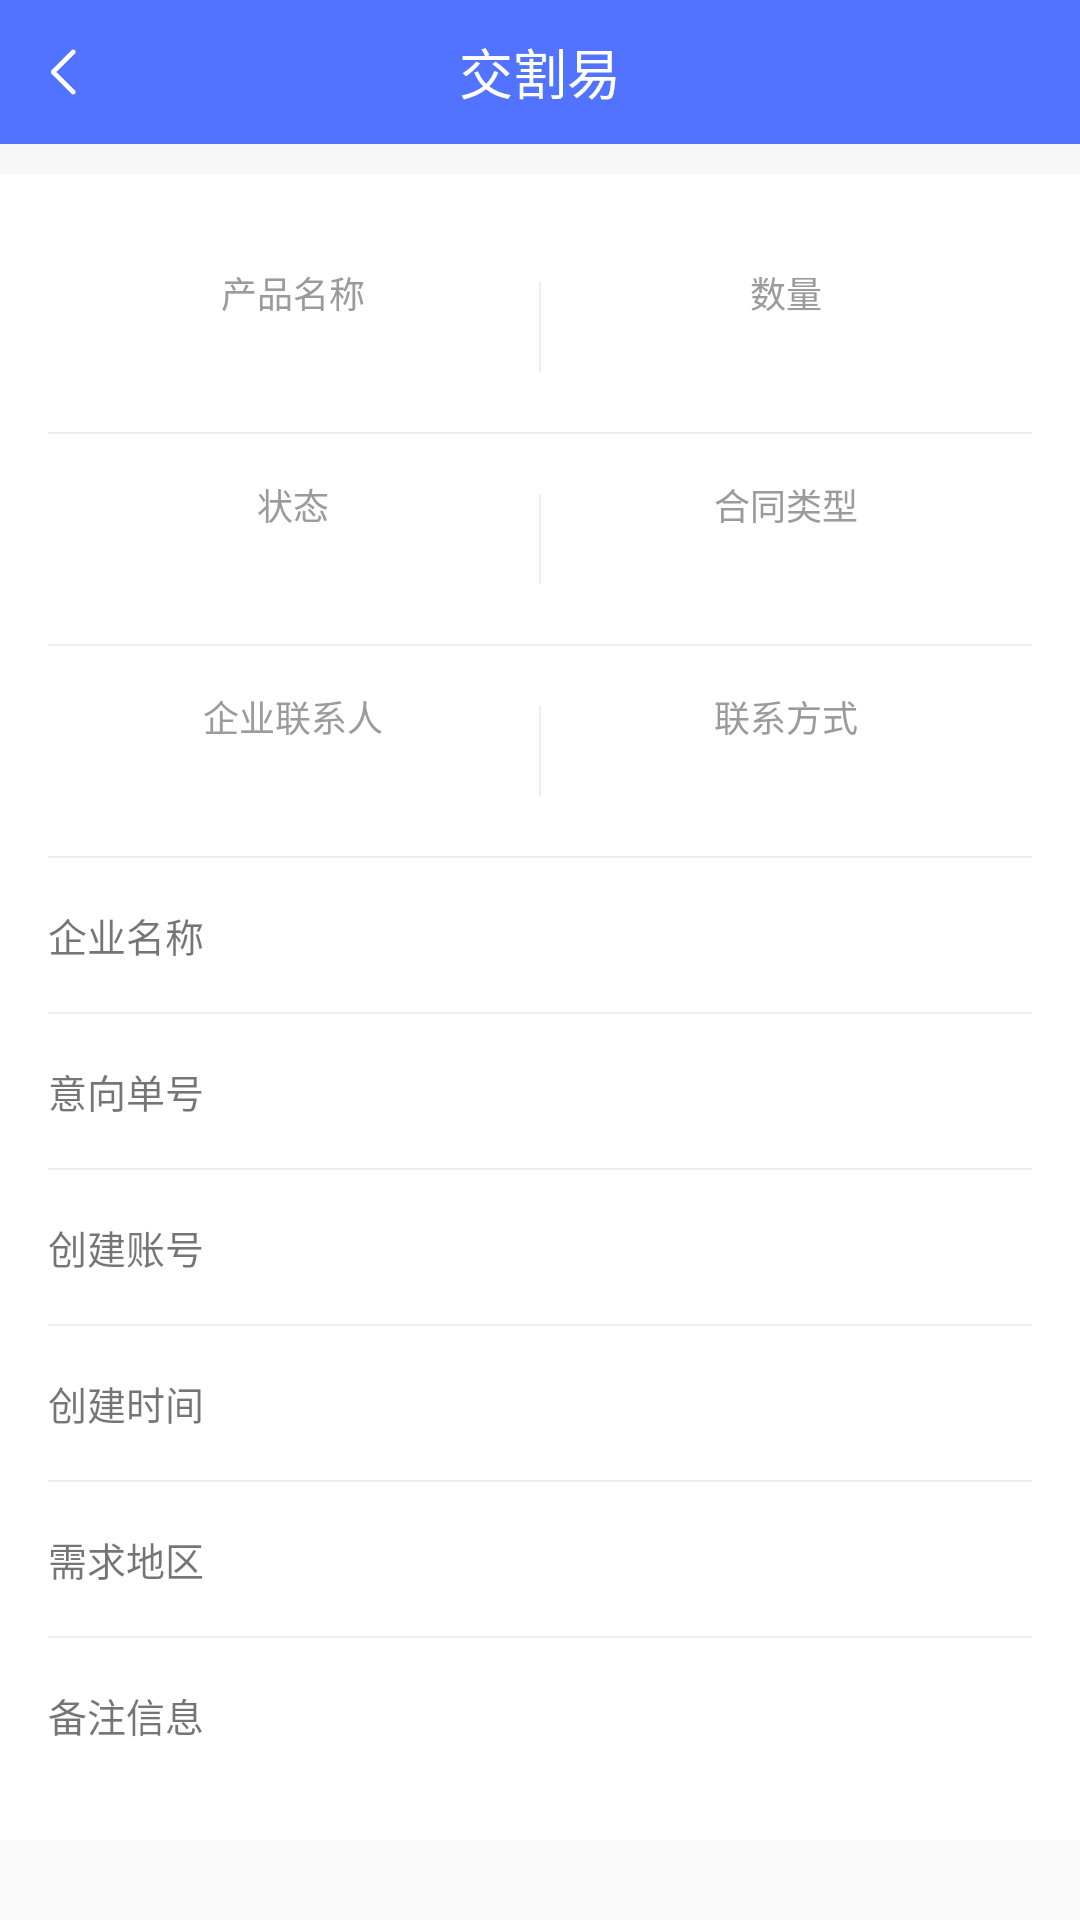

Layout XML and referenced resources for this Android screen:
<!-- AndroidManifest.xml: application theme AppTheme -->
<!-- res/layout/activity_infoorederdetail.xml -->
<?xml version="1.0" encoding="utf-8"?>
<layout xmlns:android="http://schemas.android.com/apk/res/android">


    <ScrollView
        android:scrollbars="none"
        android:layout_width="match_parent"
        android:layout_height="match_parent">



    <LinearLayout
        android:background="@color/white"
        android:orientation="vertical"
        android:layout_width="match_parent"
        android:layout_height="match_parent">

        <include
            android:id="@+id/title_bar"
            layout="@layout/public_title_bar"
            android:layout_width="match_parent"
            android:layout_height="wrap_content"/>

        <View
            android:layout_width="match_parent"
            android:background="@color/color_f7"
            android:layout_height="10dp"/>


        <LinearLayout
            android:orientation="vertical"
           android:padding="16dp"
            android:layout_width="match_parent"
            android:layout_height="wrap_content">


        <LinearLayout
            android:id="@+id/ll_tab1"
            android:layout_width="match_parent"
            android:layout_height="70dp"
            android:gravity="center"
            android:orientation="horizontal">

            <LinearLayout
                android:layout_width="0dp"
                android:layout_height="match_parent"
                android:layout_weight="1"
                android:gravity="center"
                android:orientation="vertical">

                <TextView
                    android:id="@+id/tv_tag_1"
                    android:layout_width="wrap_content"
                    android:layout_height="wrap_content"
                    android:text="产品名称"
                    android:textColor="@color/tab_color_false"
                    android:textSize="12sp" />

                <TextView
                    android:id="@+id/tv_goods_name"
                    android:layout_width="wrap_content"
                    android:layout_height="wrap_content"
                    android:layout_marginTop="5dp"
                    android:gravity="center"
                    android:textColor="@color/color_61"
                    android:textSize="13sp" />
            </LinearLayout>

            <View
                android:layout_width="0.5dp"
                android:layout_height="30dp"
                android:background="@color/line_color" />

            <LinearLayout
                android:layout_width="0dp"
                android:layout_height="match_parent"
                android:layout_weight="1"
                android:gravity="center"
                android:orientation="vertical">

                <TextView
                    android:id="@+id/tv_tag_2"
                    android:layout_width="wrap_content"
                    android:layout_height="wrap_content"
                    android:text="数量"
                    android:textColor="@color/tab_color_false"
                    android:textSize="12sp" />

                <TextView
                    android:id="@+id/tv_goods_num"
                    android:layout_width="wrap_content"
                    android:layout_height="wrap_content"
                    android:layout_marginTop="5dp"
                    android:textColor="@color/color_61"
                    android:textSize="13sp" />
            </LinearLayout>
        </LinearLayout>
        <View
                style="@style/line"/>


        <LinearLayout
            android:layout_width="match_parent"
            android:layout_height="70dp"
            android:gravity="center"
            android:orientation="horizontal">

            <LinearLayout
                android:layout_width="0dp"
                android:layout_height="match_parent"
                android:layout_weight="1"
                android:gravity="center"
                android:orientation="vertical">

                <TextView
                    android:layout_width="wrap_content"
                    android:layout_height="wrap_content"
                    android:text="状态"
                    android:textColor="@color/tab_color_false"
                    android:textSize="12sp" />

                <TextView
                    android:id="@+id/tv_state"
                    android:layout_width="wrap_content"
                    android:layout_height="wrap_content"
                    android:layout_marginTop="5dp"
                    android:gravity="center"
                    android:textColor="@color/color_61"
                    android:textSize="13sp" />
            </LinearLayout>

            <View
                android:layout_width="0.5dp"
                android:layout_height="30dp"
                android:background="@color/line_color" />

            <LinearLayout
                android:layout_width="0dp"
                android:layout_height="match_parent"
                android:layout_weight="1"
                android:gravity="center"
                android:orientation="vertical">

                <TextView
                    android:layout_width="wrap_content"
                    android:layout_height="wrap_content"
                    android:text="合同类型"
                    android:textColor="@color/tab_color_false"
                    android:textSize="12sp" />

                <TextView
                    android:id="@+id/tv_contract_type"
                    android:layout_width="wrap_content"
                    android:layout_height="wrap_content"
                    android:layout_marginTop="5dp"
                    android:textColor="@color/color_61"
                    android:textSize="13sp" />
            </LinearLayout>
        </LinearLayout>
            <View
                style="@style/line"/>


        <LinearLayout
            android:layout_width="match_parent"
            android:layout_height="70dp"
            android:gravity="center"
            android:orientation="horizontal">

            <LinearLayout
                android:layout_width="0dp"
                android:layout_height="match_parent"
                android:layout_weight="1"
                android:gravity="center"
                android:orientation="vertical">

                <TextView
                    android:layout_width="wrap_content"
                    android:layout_height="wrap_content"
                    android:text="企业联系人"
                    android:textColor="@color/tab_color_false"
                    android:textSize="12sp" />

                <TextView
                    android:id="@+id/tv_create_name"
                    android:layout_width="wrap_content"
                    android:layout_height="wrap_content"
                    android:layout_marginTop="5dp"
                    android:gravity="center"
                    android:textColor="@color/color_61"
                    android:textSize="13sp" />
            </LinearLayout>

            <View
                android:layout_width="0.5dp"
                android:layout_height="30dp"
                android:background="@color/line_color" />

            <LinearLayout
                android:layout_width="0dp"
                android:layout_height="match_parent"
                android:layout_weight="1"
                android:gravity="center"
                android:orientation="vertical">

                <TextView
                    android:layout_width="wrap_content"
                    android:layout_height="wrap_content"
                    android:text="联系方式"
                    android:textColor="@color/tab_color_false"
                    android:textSize="12sp" />

                <TextView
                    android:id="@+id/tv_company_contact"
                    android:layout_width="wrap_content"
                    android:layout_height="wrap_content"
                    android:layout_marginTop="5dp"
                    android:textColor="@color/color_61"
                    android:textSize="13sp" />
            </LinearLayout>

        </LinearLayout>

            <View
                style="@style/line"/>


         

            <RelativeLayout
                style="@style/rl_inforder">

                <TextView
                    android:text="企业名称"
                    style="@style/rl_tv_title"/>

                <TextView

                    android:id="@+id/tv_company_name "
                    style="@style/rl_tv_content"/>

            </RelativeLayout>

            <View
                style="@style/line"/>


            

            <RelativeLayout
                style="@style/rl_inforder">

                <TextView
                    android:text="意向单号"
                    style="@style/rl_tv_title"/>

                <TextView
                    android:id="@+id/tv_inquiry_no"
                    style="@style/rl_tv_content"/>

            </RelativeLayout>

            <View
                style="@style/line"/>


            

            <RelativeLayout
                style="@style/rl_inforder">

                <TextView
                    android:text="创建账号"
                    style="@style/rl_tv_title"/>

                <TextView
                    android:id="@+id/tv_create_name1"
                    style="@style/rl_tv_content"/>

            </RelativeLayout>

            <View
                style="@style/line"/>

            

            <RelativeLayout
                style="@style/rl_inforder">

                <TextView
                    android:text="创建时间"
                    style="@style/rl_tv_title"/>

                <TextView
                    android:id="@+id/tv_create_at_start"
                    style="@style/rl_tv_content"/>

            </RelativeLayout>

            <View
                style="@style/line"/>


            

            <RelativeLayout
                style="@style/rl_inforder">

                <TextView
                    android:text="需求地区"
                    style="@style/rl_tv_title"/>

                <TextView
                    android:id="@+id/tv_apply_area"

                    style="@style/rl_tv_content"/>

            </RelativeLayout>

            <View
                style="@style/line"/>




            

            <LinearLayout
                android:orientation="horizontal"
                style="@style/rl_inforder">

                <TextView
                    android:text="备注信息 "
                    style="@style/rl_tv_title"/>

                <TextView

                    android:id="@+id/tv_remark"
                    style="@style/rl_tv_content"/>

            </LinearLayout>


        </LinearLayout>




    </LinearLayout>
    </ScrollView>
</layout>
<!-- res/layout/public_title_bar.xml (included above) -->
<?xml version="1.0" encoding="utf-8"?>
<LinearLayout xmlns:android="http://schemas.android.com/apk/res/android"
    android:layout_width="match_parent"
    android:layout_height="wrap_content"
    android:fitsSystemWindows="true"
    android:orientation="vertical">

    <RelativeLayout
        android:id="@+id/rl_title"
        android:layout_width="match_parent"
        android:layout_height="48dp"
        android:background="@color/app_color_blue">

        <ImageView
            android:id="@+id/left_back"
            android:layout_width="wrap_content"
            android:layout_height="wrap_content"
            android:layout_marginLeft="5dp"
            android:layout_centerVertical="true"
            android:background="@color/transparent"
            android:padding="12dp"
            android:src="@mipmap/left_arrow"
            android:visibility="visible" />

        <TextView
            android:id="@+id/tv_title"
            android:layout_width="wrap_content"
            android:layout_height="wrap_content"
            android:layout_centerInParent="true"
            android:ellipsize="end"
            android:maxEms="11"
            android:text="@string/app_name"
            android:textColor="@color/white"
            android:textSize="18sp" />

        <TextView
            android:visibility="gone"
            android:id="@+id/tv_right"
            android:layout_width="wrap_content"
            android:layout_height="match_parent"
            android:layout_alignParentRight="true"
            android:layout_centerVertical="true"
            android:layout_marginRight="10dp"
            android:gravity="center"
            android:paddingLeft="10dp"
            android:paddingRight="10dp"
            android:text=""
            android:textColor="@color/white"
            android:textSize="15sp" />


        <ImageView
            android:id="@+id/iv_search"
            android:layout_width="wrap_content"
            android:layout_height="match_parent"
            android:layout_alignParentRight="true"
            android:layout_centerVertical="true"
            android:layout_marginRight="10dp"
            android:gravity="center"
            android:paddingLeft="10dp"
            android:paddingRight="10dp"
            android:src="@mipmap/search"
            android:visibility="gone"
             />
    </RelativeLayout>

</LinearLayout>
<!-- resources referenced by this layout -->
<resources>
  <color name="app_color_blue">#5273ff</color>
  <color name="color_61">#111111</color>
  <color name="color_f7">#f7f7f7</color>
  <color name="line_color">#EEEEEE</color>
  <color name="tab_color_false">#9b9b9b</color>
  <color name="transparent">#00000000</color>
  <color name="white">#ffffff</color>
  <!-- mipmap left_arrow: png bitmap (mipmap-xhdpi, 285 bytes) -->
  <!-- mipmap search: png bitmap (mipmap-xhdpi, 573 bytes) -->
  <string name="app_name">交割易</string>
  <style name="line">
          <item name="android:layout_width">match_parent</item>
          <item name="android:layout_height">0.5dp</item>
          <item name="android:background">@color/line_color</item>
      </style>
  <style name="rl_inforder">
          <item name="android:paddingTop">16dp</item>
          <item name="android:paddingBottom">16dp</item>
          <item name="android:layout_width">match_parent</item>
          <item name="android:layout_height">wrap_content</item>
      </style>
  <style name="rl_tv_content">
          <item name="android:textSize">13sp</item>
          <item name="android:layout_alignParentRight">true</item>
          <item name="android:layout_width">wrap_content</item>
          <item name="android:layout_height">wrap_content</item>
      </style>
  <style name="rl_tv_title">
          <item name="android:textSize">13sp</item>
          <item name="android:layout_width">wrap_content</item>
          <item name="android:layout_height">wrap_content</item>
      </style>
  <style name="AppTheme" parent="Theme.AppCompat.Light.NoActionBar">
          
          <item name="colorPrimary">@color/app_color_blue</item>
          <item name="colorPrimaryDark">@color/app_color_blue</item>
          <item name="colorAccent">@color/app_color_blue</item>
      </style>
</resources>
